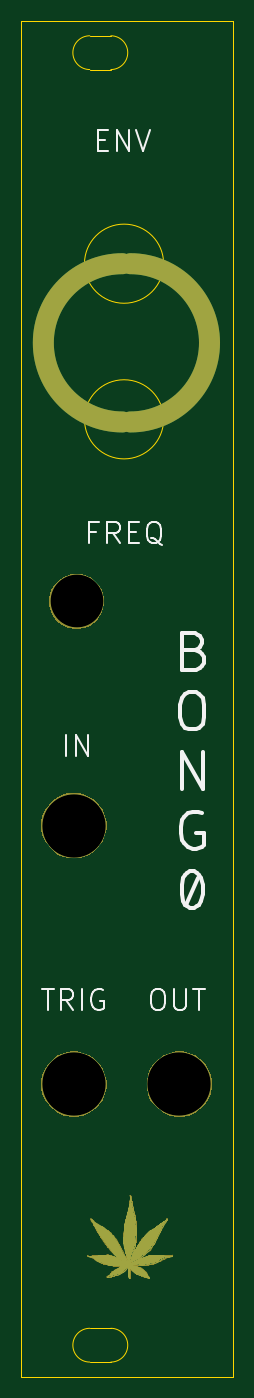
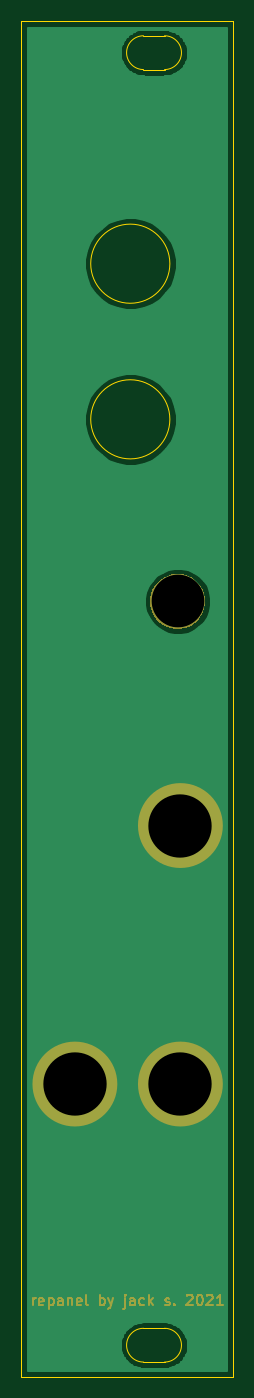
Circuit board: 10 layer files. Board 20.1 x 128.5 mm.
- bottom_copper: bong0-B_Cu.gbr (18863 bytes)
- bottom_mask: bong0-B_Mask.gbr (9845 bytes)
- paste: bong0-B_Paste.gbr (487 bytes)
- bottom_silk: bong0-B_SilkS.gbr (488 bytes)
- outline: bong0-Edge_Cuts.gbr (1220 bytes)
- top_copper: bong0-F_Cu.gbr (8367 bytes)
- top_mask: bong0-F_Mask.gbr (62313 bytes)
- paste: bong0-F_Paste.gbr (487 bytes)
- top_silk: bong0-F_SilkS.gbr (5590 bytes)
- drill: bong0.drl (346 bytes)

=== bottom_copper: bong0-B_Cu.gbr (18863 bytes, source omitted) ===
=== bottom_mask: bong0-B_Mask.gbr (9845 bytes, source omitted) ===
=== paste: bong0-B_Paste.gbr ===
G04 #@! TF.GenerationSoftware,KiCad,Pcbnew,(5.1.5-0)*
G04 #@! TF.CreationDate,2021-01-20T00:49:02-08:00*
G04 #@! TF.ProjectId,bong0,626f6e67-302e-46b6-9963-61645f706362,rev?*
G04 #@! TF.SameCoordinates,Original*
G04 #@! TF.FileFunction,Paste,Bot*
G04 #@! TF.FilePolarity,Positive*
%FSLAX46Y46*%
G04 Gerber Fmt 4.6, Leading zero omitted, Abs format (unit mm)*
G04 Created by KiCad (PCBNEW (5.1.5-0)) date 2021-01-20 00:49:02*
%MOMM*%
%LPD*%
G04 APERTURE LIST*
G04 APERTURE END LIST*
M02*

=== bottom_silk: bong0-B_SilkS.gbr ===
G04 #@! TF.GenerationSoftware,KiCad,Pcbnew,(5.1.5-0)*
G04 #@! TF.CreationDate,2021-01-20T00:49:02-08:00*
G04 #@! TF.ProjectId,bong0,626f6e67-302e-46b6-9963-61645f706362,rev?*
G04 #@! TF.SameCoordinates,Original*
G04 #@! TF.FileFunction,Legend,Bot*
G04 #@! TF.FilePolarity,Positive*
%FSLAX46Y46*%
G04 Gerber Fmt 4.6, Leading zero omitted, Abs format (unit mm)*
G04 Created by KiCad (PCBNEW (5.1.5-0)) date 2021-01-20 00:49:02*
%MOMM*%
%LPD*%
G04 APERTURE LIST*
G04 APERTURE END LIST*
M02*

=== outline: bong0-Edge_Cuts.gbr ===
G04 #@! TF.GenerationSoftware,KiCad,Pcbnew,(5.1.5-0)*
G04 #@! TF.CreationDate,2021-01-20T00:49:02-08:00*
G04 #@! TF.ProjectId,bong0,626f6e67-302e-46b6-9963-61645f706362,rev?*
G04 #@! TF.SameCoordinates,Original*
G04 #@! TF.FileFunction,Profile,NP*
%FSLAX46Y46*%
G04 Gerber Fmt 4.6, Leading zero omitted, Abs format (unit mm)*
G04 Created by KiCad (PCBNEW (5.1.5-0)) date 2021-01-20 00:49:02*
%MOMM*%
%LPD*%
G04 APERTURE LIST*
%ADD10C,0.050000*%
G04 APERTURE END LIST*
D10*
X13500000Y-37750000D02*
G75*
G03X13500000Y-37750000I-3750000J0D01*
G01*
X13500000Y-23000000D02*
G75*
G03X13500000Y-23000000I-3750000J0D01*
G01*
X8500000Y-123900000D02*
G75*
G02X8500000Y-127100000I0J-1600000D01*
G01*
X6500000Y-123900000D02*
X8500000Y-123900000D01*
X6500000Y-127100000D02*
G75*
G02X6500000Y-123900000I0J1600000D01*
G01*
X6500000Y-127100000D02*
X8500000Y-127100000D01*
X8500000Y-1400000D02*
G75*
G02X8500000Y-4600000I0J-1600000D01*
G01*
X6500000Y-1400000D02*
X8500000Y-1400000D01*
X6500000Y-4600000D02*
G75*
G02X6500000Y-1400000I0J1600000D01*
G01*
X6500000Y-4600000D02*
X8500000Y-4600000D01*
X0Y-128500000D02*
X0Y0D01*
X20100000Y-128500000D02*
X0Y-128500000D01*
X20100000Y0D02*
X20100000Y-128500000D01*
X0Y0D02*
X20100000Y0D01*
M02*

=== top_copper: bong0-F_Cu.gbr (8367 bytes, source omitted) ===
=== top_mask: bong0-F_Mask.gbr (62313 bytes, source omitted) ===
=== paste: bong0-F_Paste.gbr ===
G04 #@! TF.GenerationSoftware,KiCad,Pcbnew,(5.1.5-0)*
G04 #@! TF.CreationDate,2021-01-20T00:49:02-08:00*
G04 #@! TF.ProjectId,bong0,626f6e67-302e-46b6-9963-61645f706362,rev?*
G04 #@! TF.SameCoordinates,Original*
G04 #@! TF.FileFunction,Paste,Top*
G04 #@! TF.FilePolarity,Positive*
%FSLAX46Y46*%
G04 Gerber Fmt 4.6, Leading zero omitted, Abs format (unit mm)*
G04 Created by KiCad (PCBNEW (5.1.5-0)) date 2021-01-20 00:49:02*
%MOMM*%
%LPD*%
G04 APERTURE LIST*
G04 APERTURE END LIST*
M02*

=== top_silk: bong0-F_SilkS.gbr ===
G04 #@! TF.GenerationSoftware,KiCad,Pcbnew,(5.1.5-0)*
G04 #@! TF.CreationDate,2021-01-20T00:49:02-08:00*
G04 #@! TF.ProjectId,bong0,626f6e67-302e-46b6-9963-61645f706362,rev?*
G04 #@! TF.SameCoordinates,Original*
G04 #@! TF.FileFunction,Legend,Top*
G04 #@! TF.FilePolarity,Positive*
%FSLAX46Y46*%
G04 Gerber Fmt 4.6, Leading zero omitted, Abs format (unit mm)*
G04 Created by KiCad (PCBNEW (5.1.5-0)) date 2021-01-20 00:49:02*
%MOMM*%
%LPD*%
G04 APERTURE LIST*
%ADD10C,0.400000*%
%ADD11C,0.200000*%
G04 APERTURE END LIST*
D10*
X15600000Y-83800000D02*
X16800000Y-81200000D01*
D11*
X1952380Y-91704761D02*
X3095238Y-91704761D01*
X2523809Y-93704761D02*
X2523809Y-91704761D01*
X4904761Y-93704761D02*
X4238095Y-92752380D01*
X3761904Y-93704761D02*
X3761904Y-91704761D01*
X4523809Y-91704761D01*
X4714285Y-91800000D01*
X4809523Y-91895238D01*
X4904761Y-92085714D01*
X4904761Y-92371428D01*
X4809523Y-92561904D01*
X4714285Y-92657142D01*
X4523809Y-92752380D01*
X3761904Y-92752380D01*
X5761904Y-93704761D02*
X5761904Y-91704761D01*
X7761904Y-91800000D02*
X7571428Y-91704761D01*
X7285714Y-91704761D01*
X7000000Y-91800000D01*
X6809523Y-91990476D01*
X6714285Y-92180952D01*
X6619047Y-92561904D01*
X6619047Y-92847619D01*
X6714285Y-93228571D01*
X6809523Y-93419047D01*
X7000000Y-93609523D01*
X7285714Y-93704761D01*
X7476190Y-93704761D01*
X7761904Y-93609523D01*
X7857142Y-93514285D01*
X7857142Y-92847619D01*
X7476190Y-92847619D01*
D10*
X16450000Y-59650000D02*
X16950000Y-59816666D01*
X17116666Y-59983333D01*
X17283333Y-60316666D01*
X17283333Y-60816666D01*
X17116666Y-61150000D01*
X16950000Y-61316666D01*
X16616666Y-61483333D01*
X15283333Y-61483333D01*
X15283333Y-57983333D01*
X16450000Y-57983333D01*
X16783333Y-58150000D01*
X16950000Y-58316666D01*
X17116666Y-58650000D01*
X17116666Y-58983333D01*
X16950000Y-59316666D01*
X16783333Y-59483333D01*
X16450000Y-59650000D01*
X15283333Y-59650000D01*
X15866666Y-63633333D02*
X16533333Y-63633333D01*
X16866666Y-63800000D01*
X17200000Y-64133333D01*
X17366666Y-64800000D01*
X17366666Y-65966666D01*
X17200000Y-66633333D01*
X16866666Y-66966666D01*
X16533333Y-67133333D01*
X15866666Y-67133333D01*
X15533333Y-66966666D01*
X15200000Y-66633333D01*
X15033333Y-65966666D01*
X15033333Y-64800000D01*
X15200000Y-64133333D01*
X15533333Y-63800000D01*
X15866666Y-63633333D01*
X15200000Y-72783333D02*
X15200000Y-69283333D01*
X17200000Y-72783333D01*
X17200000Y-69283333D01*
X17116666Y-75100000D02*
X16783333Y-74933333D01*
X16283333Y-74933333D01*
X15783333Y-75100000D01*
X15450000Y-75433333D01*
X15283333Y-75766666D01*
X15116666Y-76433333D01*
X15116666Y-76933333D01*
X15283333Y-77600000D01*
X15450000Y-77933333D01*
X15783333Y-78266666D01*
X16283333Y-78433333D01*
X16616666Y-78433333D01*
X17116666Y-78266666D01*
X17283333Y-78100000D01*
X17283333Y-76933333D01*
X16616666Y-76933333D01*
X16033333Y-80583333D02*
X16366666Y-80583333D01*
X16700000Y-80750000D01*
X16866666Y-80916666D01*
X17033333Y-81250000D01*
X17200000Y-81916666D01*
X17200000Y-82750000D01*
X17033333Y-83416666D01*
X16866666Y-83750000D01*
X16700000Y-83916666D01*
X16366666Y-84083333D01*
X16033333Y-84083333D01*
X15700000Y-83916666D01*
X15533333Y-83750000D01*
X15366666Y-83416666D01*
X15200000Y-82750000D01*
X15200000Y-81916666D01*
X15366666Y-81250000D01*
X15533333Y-80916666D01*
X15700000Y-80750000D01*
X16033333Y-80583333D01*
D11*
X7266666Y-11257142D02*
X7933333Y-11257142D01*
X8219047Y-12304761D02*
X7266666Y-12304761D01*
X7266666Y-10304761D01*
X8219047Y-10304761D01*
X9076190Y-12304761D02*
X9076190Y-10304761D01*
X10219047Y-12304761D01*
X10219047Y-10304761D01*
X10885714Y-10304761D02*
X11552380Y-12304761D01*
X12219047Y-10304761D01*
X7133333Y-48457142D02*
X6466666Y-48457142D01*
X6466666Y-49504761D02*
X6466666Y-47504761D01*
X7419047Y-47504761D01*
X9323809Y-49504761D02*
X8657142Y-48552380D01*
X8180952Y-49504761D02*
X8180952Y-47504761D01*
X8942857Y-47504761D01*
X9133333Y-47600000D01*
X9228571Y-47695238D01*
X9323809Y-47885714D01*
X9323809Y-48171428D01*
X9228571Y-48361904D01*
X9133333Y-48457142D01*
X8942857Y-48552380D01*
X8180952Y-48552380D01*
X10180952Y-48457142D02*
X10847619Y-48457142D01*
X11133333Y-49504761D02*
X10180952Y-49504761D01*
X10180952Y-47504761D01*
X11133333Y-47504761D01*
X13323809Y-49695238D02*
X13133333Y-49600000D01*
X12942857Y-49409523D01*
X12657142Y-49123809D01*
X12466666Y-49028571D01*
X12276190Y-49028571D01*
X12371428Y-49504761D02*
X12180952Y-49409523D01*
X11990476Y-49219047D01*
X11895238Y-48838095D01*
X11895238Y-48171428D01*
X11990476Y-47790476D01*
X12180952Y-47600000D01*
X12371428Y-47504761D01*
X12752380Y-47504761D01*
X12942857Y-47600000D01*
X13133333Y-47790476D01*
X13228571Y-48171428D01*
X13228571Y-48838095D01*
X13133333Y-49219047D01*
X12942857Y-49409523D01*
X12752380Y-49504761D01*
X12371428Y-49504761D01*
X12750000Y-91704761D02*
X13130952Y-91704761D01*
X13321428Y-91800000D01*
X13511904Y-91990476D01*
X13607142Y-92371428D01*
X13607142Y-93038095D01*
X13511904Y-93419047D01*
X13321428Y-93609523D01*
X13130952Y-93704761D01*
X12750000Y-93704761D01*
X12559523Y-93609523D01*
X12369047Y-93419047D01*
X12273809Y-93038095D01*
X12273809Y-92371428D01*
X12369047Y-91990476D01*
X12559523Y-91800000D01*
X12750000Y-91704761D01*
X14464285Y-91704761D02*
X14464285Y-93323809D01*
X14559523Y-93514285D01*
X14654761Y-93609523D01*
X14845238Y-93704761D01*
X15226190Y-93704761D01*
X15416666Y-93609523D01*
X15511904Y-93514285D01*
X15607142Y-93323809D01*
X15607142Y-91704761D01*
X16273809Y-91704761D02*
X17416666Y-91704761D01*
X16845238Y-93704761D02*
X16845238Y-91704761D01*
X4202380Y-69654761D02*
X4202380Y-67654761D01*
X5154761Y-69654761D02*
X5154761Y-67654761D01*
X6297619Y-69654761D01*
X6297619Y-67654761D01*
M02*

=== drill: bong0.drl ===
M48
; DRILL file {KiCad (5.1.5-0)} date Wednesday, January 20, 2021 at 12:49:05 AM
; FORMAT={2:4/ absolute / inch / keep zeros}
; #@! TF.CreationDate,2021-01-20T00:49:05-08:00
; #@! TF.GenerationSoftware,Kicad,Pcbnew,(5.1.5-0)
FMAT,2
INCH
T1C0.1969
T2C0.2362
%
G90
G05
T1
X002067Y-021654
T2
X001969Y-030020
X001969Y-039665
X005906Y-039665
T0
M30

